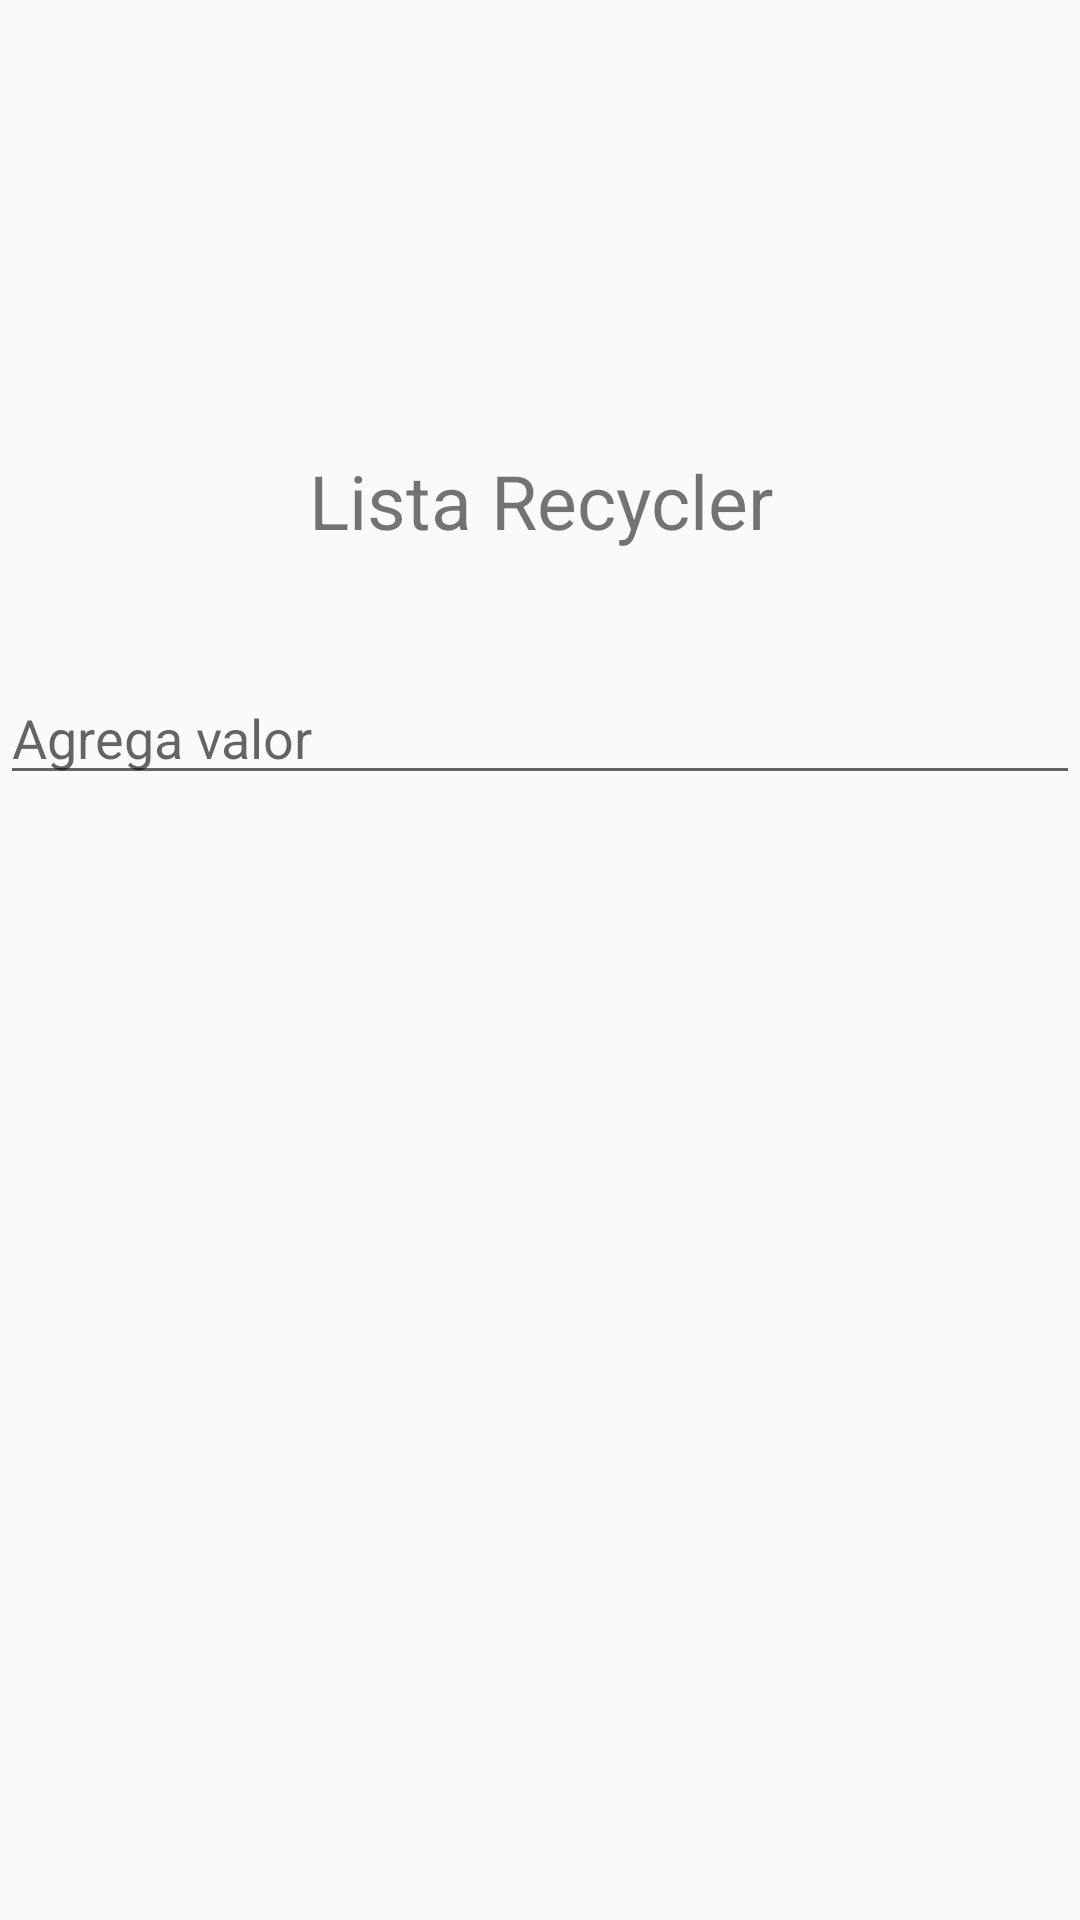

Layout XML and referenced resources for this Android screen:
<!-- AndroidManifest.xml: application theme Theme.Android_RecyclerView_with_List -->
<!-- res/layout/activity_list.xml -->
<?xml version="1.0" encoding="utf-8"?>
<LinearLayout xmlns:android="http://schemas.android.com/apk/res/android"
    android:orientation="vertical"
    android:layout_width="match_parent"
    android:layout_height="match_parent">

    <TextView
        android:id="@+id/textView"
        android:layout_width="match_parent"
        android:layout_height="wrap_content"
        android:text="@string/agrega"
        android:gravity="center_horizontal"
        android:layout_marginTop="150dp"
        android:textSize="25sp"
        android:layout_marginBottom="40dp"/>

    <EditText
        android:id="@+id/listar"
        android:layout_width="match_parent"
        android:layout_height="wrap_content"
        android:hint="@string/lista"
        />

</LinearLayout>
<!-- resources referenced by this layout -->
<resources>
  <string name="agrega">Lista Recycler</string>
  <string name="lista">Agrega valor</string>
  <style name="Theme.Android_RecyclerView_with_List" parent="Theme.AppCompat.Light.DarkActionBar">
          
          <item name="colorPrimary">@color/purple_500</item>
          <item name="colorPrimaryDark">@color/purple_700</item>
          <item name="colorAccent">@color/teal_200</item>
          
      </style>
  <!-- not gathered from this repository: default colours our renderer supplied (Android Studio template values) -->
  <color name="purple_500">#FF6200EE</color>
  <color name="purple_700">#FF3700B3</color>
  <color name="teal_200">#FF03DAC5</color>
</resources>
